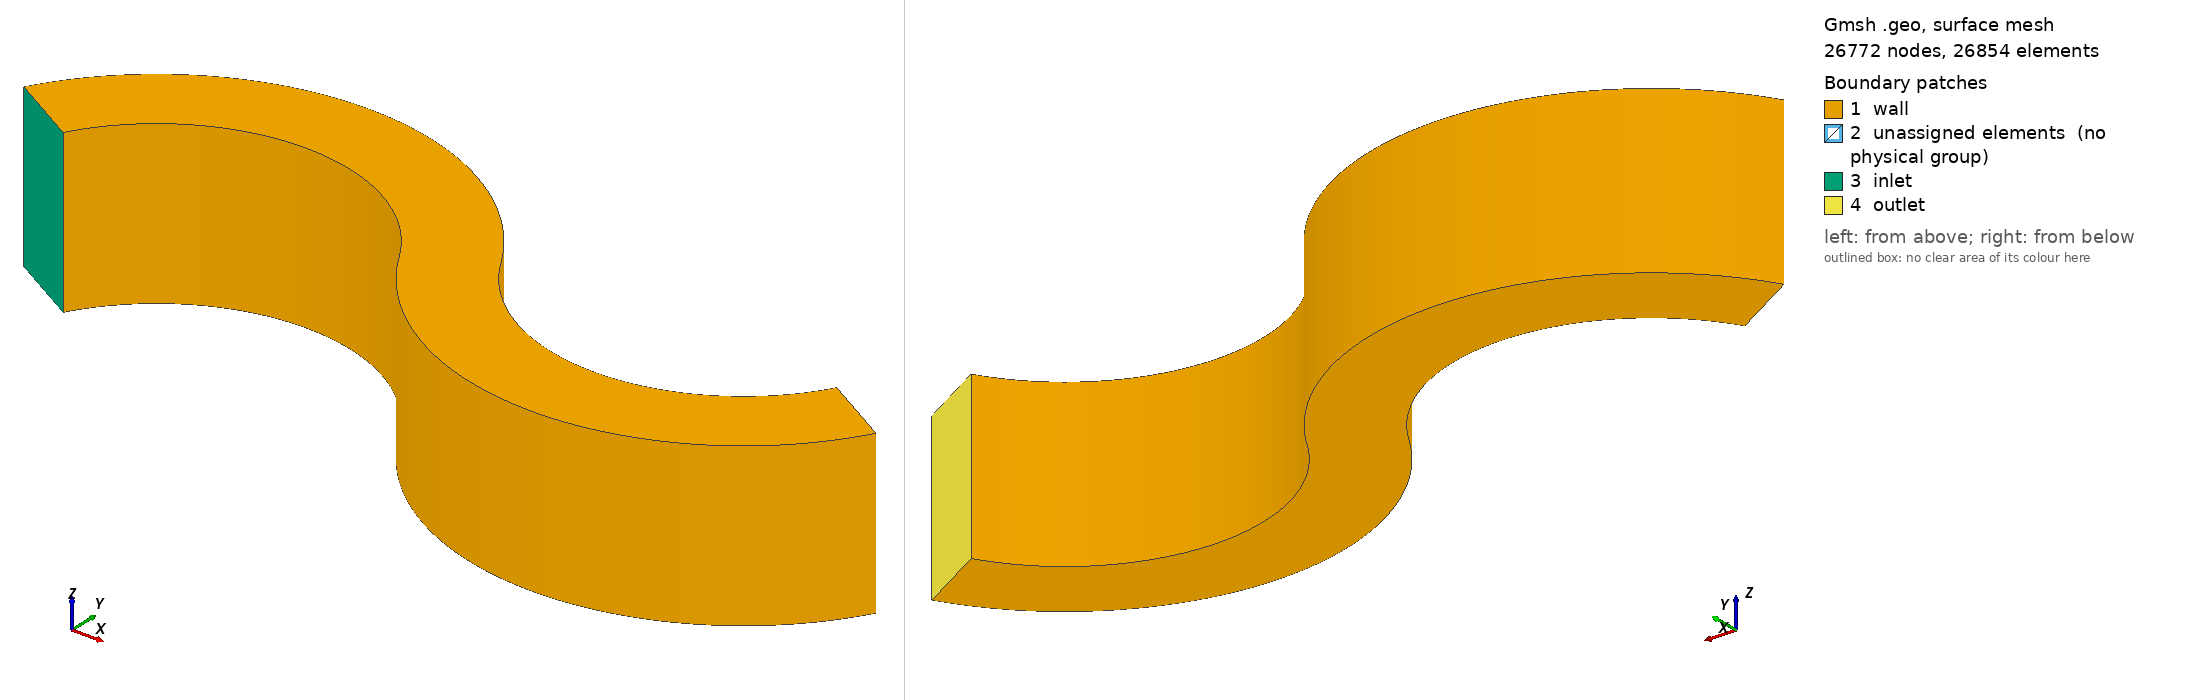

Gmsh geometry script, surface-meshed: 26772 nodes, 26854 surface elements. Boundary patches (legend numbers): 1 wall, 2 unassigned elements (no physical group), 3 inlet, 4 outlet. Left view from above one corner, right view from below the opposite corner. Legend entries are the model's physical surfaces; 'unassigned elements' are surfaces in no physical group. The drawing asked Gmsh for element sizes between 1% and 20% of the model's largest extent; the script's own settings can give other sizes.

=== wavy2.geo (drawn) ===
alpha = 0.1;
beta = 0.5;
phi = Pi / 3;

R = 0.25 / Sin(phi);
Ri = R - alpha / 2;
Ro = R + alpha / 2;

nx = 120;
ny = 40;
nz = 50;

Point(1) = {0, 0, 0};
Point(2) = {1/2, (Ro+Ri)*Cos(phi), 0};
Point(3) = {Ri*Sin(phi), Ri*Cos(phi), 0};
Point(4) = {Ro*Sin(phi), Ro*Cos(phi), 0};
Point(5) = {1-Ri*Sin(phi), Ri*Cos(phi), 0};
Point(6) = {1-Ro*Sin(phi), Ro*Cos(phi), 0};
Point(7) = {-Ri*Sin(phi), Ri*Cos(phi), 0};
Point(8) = {-Ro*Sin(phi), Ro*Cos(phi), 0};
Circle(1) = {7, 1, 3};
Circle(2) = {8, 1, 4};
Circle(3) = {4, 2, 6};
Circle(4) = {3, 2, 5};
Line(5) = {8, 7};
Line(6) = {4, 3};
Line(7) = {6, 5};

Transfinite Line {1,2,3,4} = nx/2;
Transfinite Line {5,6,7} = ny Using Bump 0.5;

Line Loop(8) = {2, 6, -1, -5};
Plane Surface(9) = {8};
Line Loop(10) = {6, 4, -7, -3};
Plane Surface(11) = {10};

Transfinite Surface {9,11};
Recombine Surface {9,11};

Extrude {0, 0, alpha/beta} {
Surface{9,11};
Layers{nz};
Recombine;
}

Physical Surface("wall") = {20, 28, 9, 33, 54, 11, 46, 55};
Physical Surface("inlet") = {32};
Physical Surface("outlet") = {50};
Physical Volume("fluid") = {1, 2};
